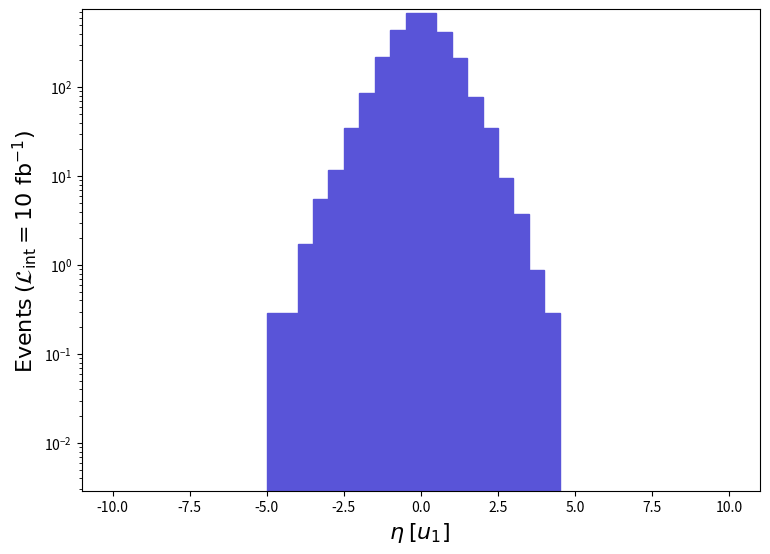

Generate this figure with matplotlib: (Note: this script raises an exception after producing the figure.)
def selection_4():

    # Library import
    import numpy
    import matplotlib
    import matplotlib.pyplot   as plt
    import matplotlib.gridspec as gridspec

    # Library version
    matplotlib_version = matplotlib.__version__
    numpy_version      = numpy.__version__

    # Histo binning
    xBinning = numpy.linspace(-10.0,10.0,41,endpoint=True)

    # Creating data sequence: middle of each bin
    xData = numpy.array([-9.75,-9.25,-8.75,-8.25,-7.75,-7.25,-6.75,-6.25,-5.75,-5.25,-4.75,-4.25,-3.75,-3.25,-2.75,-2.25,-1.75,-1.25,-0.75,-0.25,0.25,0.75,1.25,1.75,2.25,2.75,3.25,3.75,4.25,4.75,5.25,5.75,6.25,6.75,7.25,7.75,8.25,8.75,9.25,9.75])

    # Creating weights for histo: y5_ETA_0
    y5_ETA_0_weights = numpy.array([0.0,0.0,0.0,0.0,0.0,0.0,0.0,0.0,0.0,0.0,0.2904003359300044,0.2904003359300044,1.7424022155800514,5.5176056826699975,11.616011437199928,34.84803431159979,86.24889067121019,216.63862680378034,436.4716540027904,678.084683896548,679.5366840761977,412.94925109246304,213.44422640855072,77.24647955737997,34.55763427566983,9.583210185690035,3.775203467089946,0.8712009077900009,0.2904003359300044,0.0,0.0,0.0,0.0,0.0,0.0,0.0,0.0,0.0,0.0,0.0])

    # Creating a new Canvas
    fig   = plt.figure(figsize=(8.75,6.25),dpi=80)
    frame = gridspec.GridSpec(1,1)
    pad   = fig.add_subplot(frame[0])

    # Creating a new Stack
    pad.hist(x=xData, bins=xBinning, weights=y5_ETA_0_weights,\
             label="$run\_01$", histtype="stepfilled", rwidth=1.0,\
             color="#5954d8", edgecolor="#5954d8", linewidth=1, linestyle="solid",\
             bottom=None, cumulative=False, density=False, align="mid", orientation="vertical")


    # Axis
    plt.rc('text',usetex=False)
    plt.xlabel(r"$\eta$ $[ u_{1} ]$ ",\
               fontsize=16,color="black")
    plt.ylabel(r"$\mathrm{Events}$ $(\mathcal{L}_{\mathrm{int}} = 10\ \mathrm{fb}^{-1})$ ",\
               fontsize=16,color="black")

    # Boundary of y-axis
    ymax=(y5_ETA_0_weights).max()*1.1
    #ymin=0 # linear scale
    ymin=min([x for x in (y5_ETA_0_weights) if x])/100. # log scale
    plt.gca().set_ylim(ymin,ymax)

    # Log/Linear scale for X-axis
    plt.gca().set_xscale("linear")
    #plt.gca().set_xscale("log",nonpositive="clip")

    # Log/Linear scale for Y-axis
    #plt.gca().set_yscale("linear")
    plt.gca().set_yscale("log",nonpositive="clip")

    # Saving the image
    plt.savefig('../../HTML/MadAnalysis5job_0/selection_4.png')

# Running!
if __name__ == '__main__':
    selection_4()
